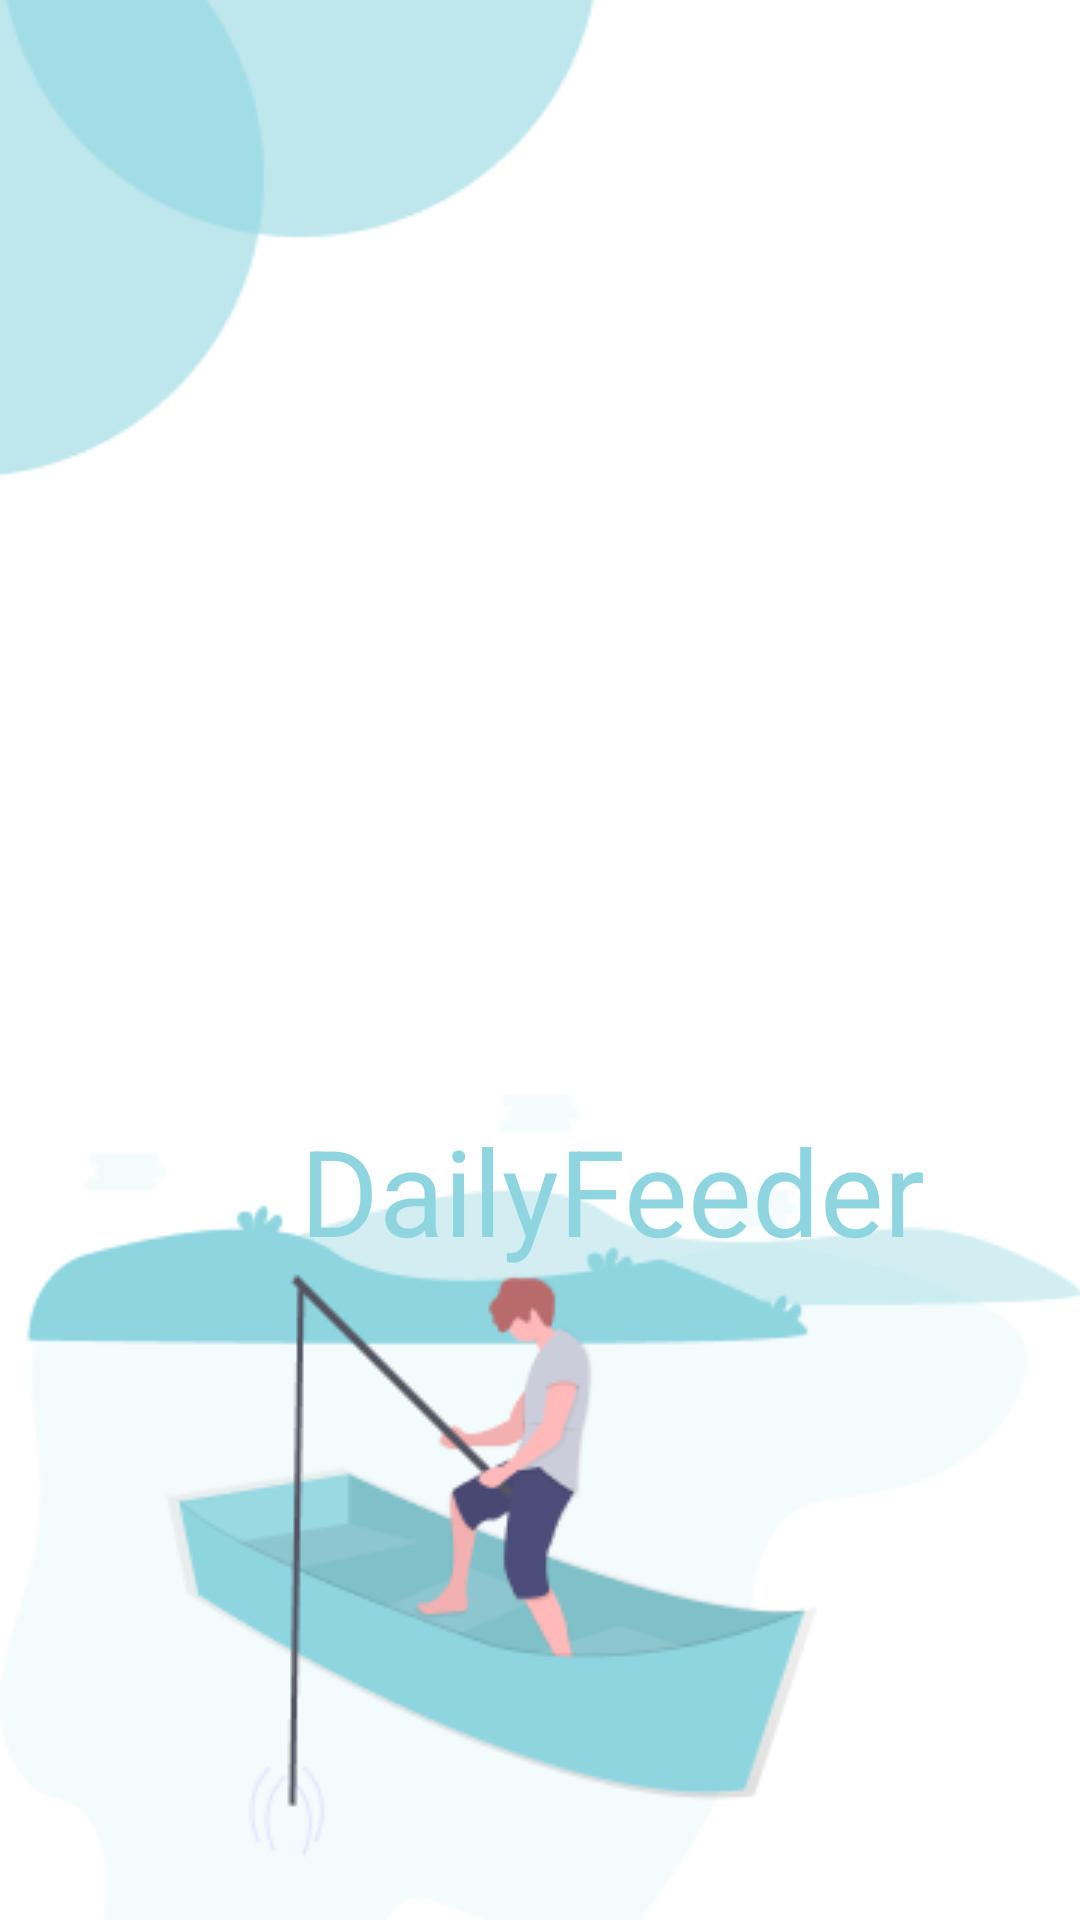

Write the Android layout XML for this screen, with the resource values it uses.
<!-- AndroidManifest.xml: application theme Theme.DailyFeeder -->
<!-- res/layout/activity_splash_screen.xml -->
<?xml version="1.0" encoding="utf-8"?>
<LinearLayout xmlns:android="http://schemas.android.com/apk/res/android"
    xmlns:app="http://schemas.android.com/apk/res-auto"
    xmlns:tools="http://schemas.android.com/tools"
    android:layout_width="match_parent"
    android:layout_height="match_parent"
    android:background="@drawable/splash"

    tools:context=".SplashScreen">
    <TextView
        android:id="@+id/nxt"
        android:text="DailyFeeder"
        android:textSize="40dp"
        android:layout_marginTop="370dp"
        android:layout_marginLeft="100dp"
        android:textColor="#8ED5DF"
        android:layout_width="wrap_content"
        android:layout_height="wrap_content"/>
</LinearLayout>
<!-- resources referenced by this layout -->
<resources>
  <!-- drawable splash: png bitmap (drawable-v24, 20548 bytes) -->
  <style name="Theme.DailyFeeder" parent="Theme.MaterialComponents.DayNight.DarkActionBar">
          
          <item name="colorPrimary">@color/purple_500</item>
          <item name="colorPrimaryVariant">@color/purple_700</item>
          <item name="colorOnPrimary">@color/white</item>
          
          <item name="colorSecondary">@color/teal_200</item>
          <item name="colorSecondaryVariant">@color/teal_700</item>
          <item name="colorOnSecondary">@color/black</item>
          
          <item name="android:statusBarColor" tools:targetApi="l">?attr/colorPrimaryVariant</item>
          
      </style>
  <color name="purple_500">#FF6200EE</color>
  <color name="purple_700">#FF3700B3</color>
  <color name="white">#FFFFFFFF</color>
  <color name="teal_200">#00BCD4</color>
  <color name="teal_700">#FF018786</color>
  <color name="black">#FF000000</color>
</resources>
